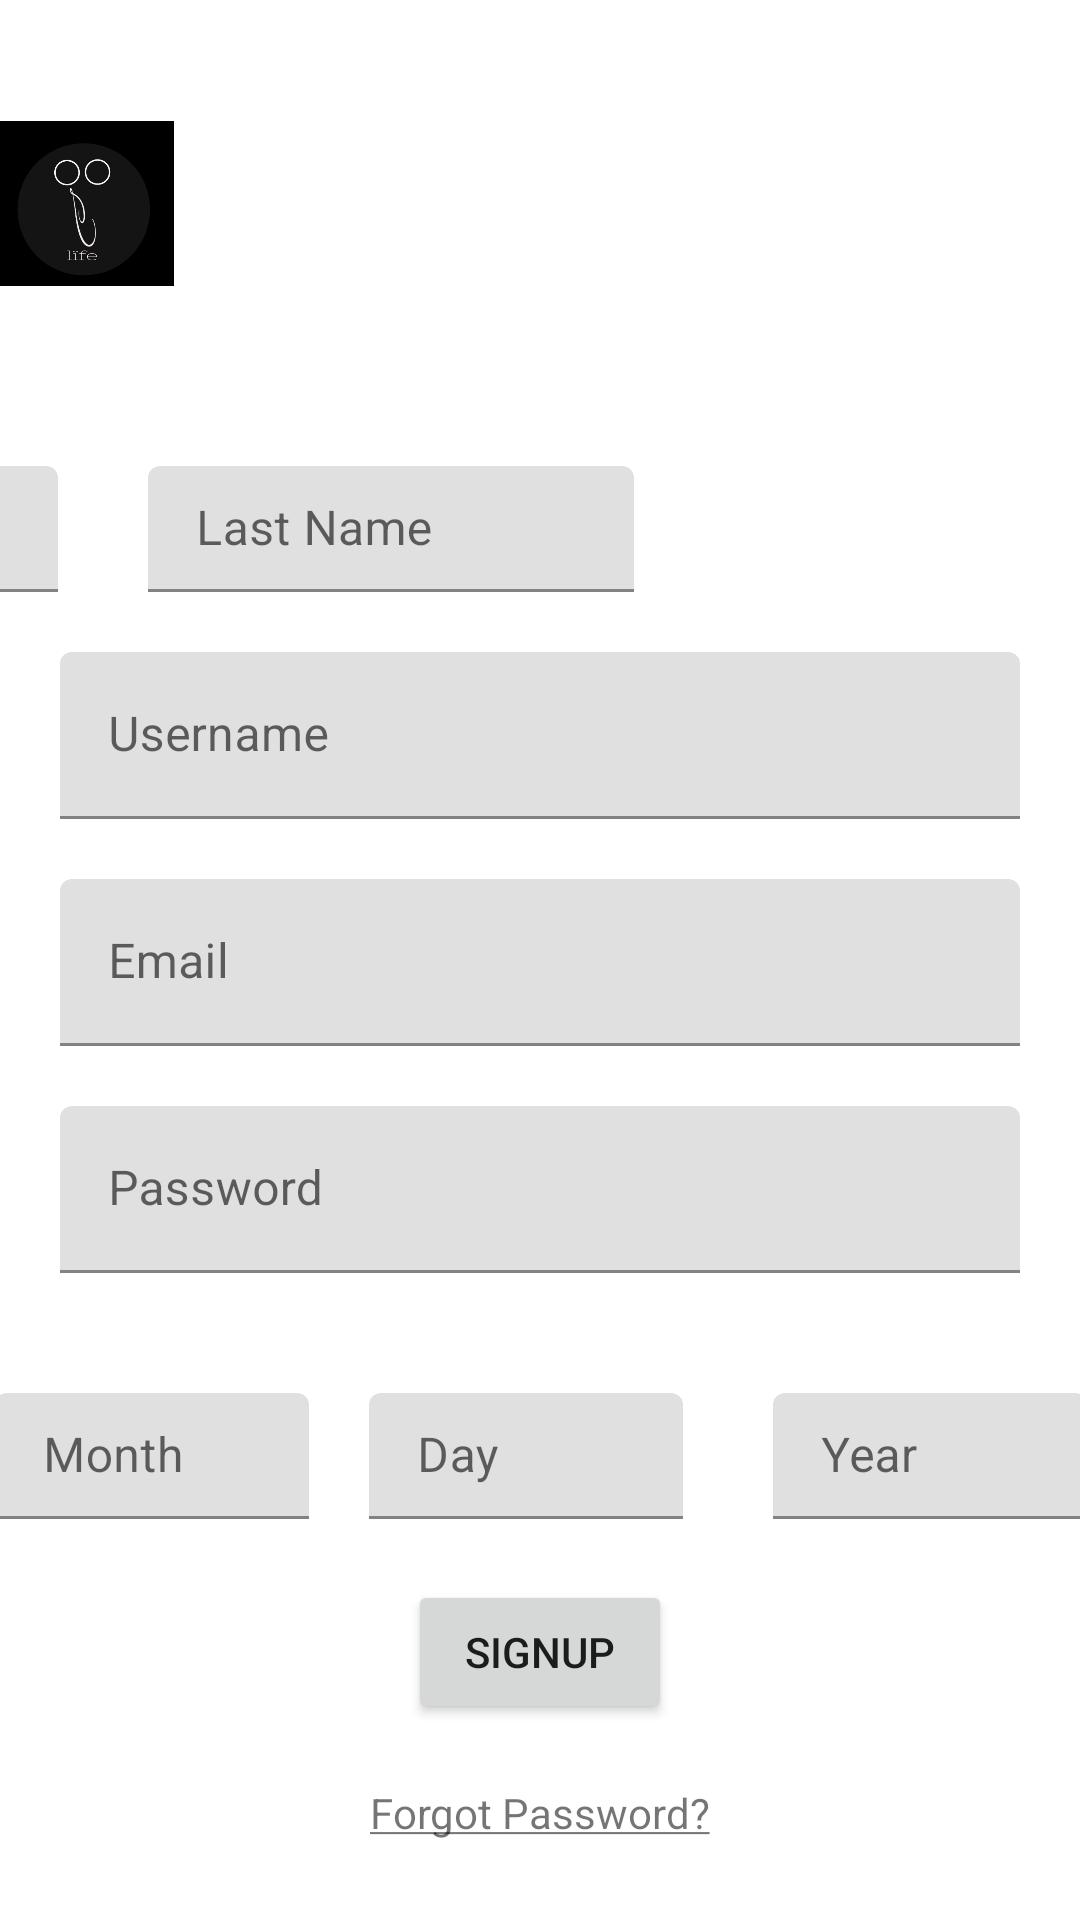

Android layout source for this screen:
<!-- AndroidManifest.xml: application theme Theme.Life -->
<!-- res/layout/activity_sign_up.xml -->
<?xml version="1.0" encoding="utf-8"?>
<androidx.constraintlayout.widget.ConstraintLayout xmlns:android="http://schemas.android.com/apk/res/android"
    xmlns:app="http://schemas.android.com/apk/res-auto"
    xmlns:tools="http://schemas.android.com/tools"
    android:layout_width="match_parent"
    android:layout_height="match_parent"
    tools:context=".authenticate.SignUp">




    <LinearLayout
        android:id="@+id/linear"
        android:layout_width="404dp"
        android:layout_height="62dp"
        android:orientation="horizontal"
        app:layout_constraintBottom_toBottomOf="parent"
        app:layout_constraintTop_toTopOf="parent"
        app:layout_constraintEnd_toEndOf="@id/imageView2"
        app:layout_constraintStart_toStartOf="@id/imageView2"
        app:layout_constraintVertical_bias="0.234"
        tools:layout_editor_absoluteX="4dp">


        <com.google.android.material.textfield.TextInputLayout
            android:id="@+id/name"
            android:layout_width="match_parent"
            android:layout_height="wrap_content"
            android:layout_marginStart="20dp"
            android:layout_marginTop="20dp"
            android:layout_marginEnd="10dp"
            android:layout_weight="1"
            app:layout_constraintEnd_toEndOf="@id/linear"
            app:layout_constraintStart_toStartOf="@id/linear"
            app:layout_constraintTop_toBottomOf="@id/linear">

            <com.google.android.material.textfield.TextInputEditText
                android:id="@+id/editName"
                android:layout_width="match_parent"
                android:layout_height="wrap_content"
                android:hint="First Name"

                />
        </com.google.android.material.textfield.TextInputLayout>

        <com.google.android.material.textfield.TextInputLayout
            android:id="@+id/name2"
            android:layout_width="match_parent"
            android:layout_height="wrap_content"
            android:layout_marginStart="20dp"
            android:layout_marginTop="20dp"
            android:layout_marginEnd="20dp"
            android:layout_weight="1"
            app:layout_constraintEnd_toEndOf="@id/linear"
            app:layout_constraintStart_toStartOf="@id/linear"
            app:layout_constraintTop_toBottomOf="@id/linear">

            <com.google.android.material.textfield.TextInputEditText
                android:id="@+id/editName2"
                android:layout_width="match_parent"
                android:layout_height="wrap_content"
                android:hint="Last Name"

                />
        </com.google.android.material.textfield.TextInputLayout>

    </LinearLayout>

    <com.google.android.material.textfield.TextInputLayout
        android:id="@+id/username"
        android:layout_width="match_parent"
        android:layout_height="wrap_content"
        android:layout_marginTop="20dp"
        app:layout_constraintEnd_toEndOf="@id/linear"
        app:layout_constraintStart_toStartOf="@+id/linear"
        app:layout_constraintTop_toBottomOf="@id/linear"
        android:layout_marginLeft="20dp"
        android:layout_marginRight="20dp"
        >

        <com.google.android.material.textfield.TextInputEditText
            android:id="@+id/editUsername"
            android:layout_width="match_parent"
            android:layout_height="wrap_content"
            android:hint="Username"

            />
    </com.google.android.material.textfield.TextInputLayout>

    <com.google.android.material.textfield.TextInputLayout
        android:id="@+id/email"
        android:layout_width="match_parent"
        android:layout_height="wrap_content"
        android:layout_marginTop="20dp"
        app:layout_constraintEnd_toEndOf="parent"
        app:layout_constraintStart_toStartOf="@+id/username"
        app:layout_constraintTop_toBottomOf="@id/username"
        android:layout_marginLeft="20dp"
        android:layout_marginRight="20dp"
        >

        <com.google.android.material.textfield.TextInputEditText
            android:id="@+id/editEmail"
            android:layout_width="match_parent"
            android:layout_height="wrap_content"
            android:hint="Email" />
    </com.google.android.material.textfield.TextInputLayout>



    <com.google.android.material.textfield.TextInputLayout
        android:layout_width="match_parent"
        android:layout_height="wrap_content"
        android:layout_marginStart="20dp"
        android:layout_marginTop="20dp"
        android:id="@+id/password"
        android:layout_marginEnd="20dp"
        app:layout_constraintEnd_toEndOf="@id/email"
        app:layout_constraintStart_toStartOf="@id/email"
        app:layout_constraintTop_toBottomOf="@id/email"

        >

        <com.google.android.material.textfield.TextInputEditText
            android:id="@+id/editPass"
            android:layout_width="match_parent"
            android:layout_height="wrap_content"
            android:hint="Password"
            android:inputType="textPassword" />
    </com.google.android.material.textfield.TextInputLayout>


    <LinearLayout
        android:id="@+id/linear2"
        android:layout_marginTop="20dp"
        android:layout_width="404dp"
        android:layout_height="62dp"
        android:orientation="horizontal"
        app:layout_constraintEnd_toEndOf="@+id/password"
        app:layout_constraintStart_toStartOf="@+id/password"
        app:layout_constraintTop_toBottomOf="@id/password">


        <com.google.android.material.textfield.TextInputLayout
            android:id="@+id/Month"
            android:layout_width="match_parent"
            android:layout_height="wrap_content"
            android:layout_marginStart="20dp"
            android:layout_marginTop="20dp"
            android:layout_marginEnd="10dp"
            android:layout_weight="1"
            app:layout_constraintEnd_toEndOf="@id/password"
            app:layout_constraintStart_toStartOf="@id/password"
            app:layout_constraintTop_toBottomOf="@id/password">

            <com.google.android.material.textfield.TextInputEditText
                android:id="@+id/editMonth"
                android:layout_width="match_parent"
                android:layout_height="wrap_content"
                android:hint="Month"

                />
        </com.google.android.material.textfield.TextInputLayout>





        <com.google.android.material.textfield.TextInputLayout
            android:id="@+id/Day"
            android:layout_width="match_parent"
            android:layout_height="wrap_content"
            android:layout_marginStart="10dp"
            android:layout_marginTop="20dp"
            android:layout_marginEnd="20dp"
            android:layout_weight="1"
            app:layout_constraintEnd_toEndOf="@id/password"
            app:layout_constraintStart_toStartOf="@id/password"
            app:layout_constraintTop_toBottomOf="@id/password">

            <com.google.android.material.textfield.TextInputEditText
                android:id="@+id/editDay"
                android:layout_width="match_parent"
                android:layout_height="wrap_content"
                android:hint="Day"

                />
        </com.google.android.material.textfield.TextInputLayout>

        <com.google.android.material.textfield.TextInputLayout
            android:id="@+id/Year"
            android:layout_width="match_parent"
            android:layout_height="wrap_content"
            android:layout_marginStart="10dp"
            android:layout_marginTop="20dp"
            android:layout_marginEnd="20dp"
            android:layout_weight="1"
            app:layout_constraintEnd_toEndOf="@id/password"
            app:layout_constraintStart_toStartOf="@id/password"
            app:layout_constraintTop_toBottomOf="@id/password">

            <com.google.android.material.textfield.TextInputEditText
                android:id="@+id/editYear"
                android:layout_width="match_parent"
                android:layout_height="wrap_content"
                android:hint="Year"

                />
        </com.google.android.material.textfield.TextInputLayout>


    </LinearLayout>

    <ImageView
        android:id="@+id/imageView2"
        android:layout_width="58dp"
        android:layout_height="59dp"
        app:layout_constraintBottom_toTopOf="@+id/linear"
        app:layout_constraintTop_toTopOf="parent"
        app:srcCompat="@drawable/lifepic"
        tools:layout_editor_absoluteX="179dp" />


    <Button
        android:id="@+id/btnSignup"
        android:layout_width="wrap_content"
        android:layout_height="wrap_content"
        android:text="Signup"
        app:layout_constraintBottom_toBottomOf="parent"
        app:layout_constraintEnd_toEndOf="parent"
        app:layout_constraintStart_toStartOf="parent"
        app:layout_constraintTop_toBottomOf="@+id/linear2"
        app:layout_constraintVertical_bias="0.238" />


    <TextView
        android:id="@+id/tvForgot"
        android:layout_width="wrap_content"
        android:layout_height="wrap_content"
        android:layout_marginBottom="76dp"
        android:layout_marginTop="20dp"
        android:text="@string/Forgot"
        app:layout_constraintEnd_toEndOf="@+id/btnSignup"
        app:layout_constraintStart_toStartOf="@+id/btnSignup"
        app:layout_constraintTop_toBottomOf="@+id/btnSignup"
        app:layout_constraintVertical_bias="0.242" />


    <TextView
        android:id="@+id/tvLoginsign"
        android:layout_width="wrap_content"
        android:layout_height="wrap_content"
        android:layout_marginBottom="32dp"
        android:text="@string/tvlogin1"
        app:layout_constraintBottom_toBottomOf="parent"
        app:layout_constraintEnd_toEndOf="parent"
        app:layout_constraintHorizontal_bias="0.559"
        app:layout_constraintStart_toStartOf="parent"
        app:layout_constraintTop_toBottomOf="@+id/tvForgot"
        app:layout_constraintVertical_bias="0.666" />
</androidx.constraintlayout.widget.ConstraintLayout>
<!-- resources referenced by this layout -->
<resources>
  <!-- drawable lifepic: png bitmap (drawable-v24, 47250 bytes) -->
  <string name="Forgot"> <u>Forgot Password?</u> </string>
  <string name="tvlogin1"> Already have an account?...<u>Login</u> </string>
  <style name="Theme.Life" parent="Theme.MaterialComponents.DayNight.NoActionBar">
          
          <item name="colorPrimary">@color/purple_500</item>
          <item name="colorPrimaryVariant">@color/purple_700</item>
          <item name="colorOnPrimary">@color/white</item>
          
          <item name="colorSecondary">@color/teal_200</item>
          <item name="colorSecondaryVariant">@color/teal_700</item>
          <item name="colorOnSecondary">@color/black</item>
          
          <item name="android:statusBarColor" tools:targetApi="l">?attr/colorPrimaryVariant</item>
          
      </style>
  <!-- not gathered from this repository: default colours our renderer supplied (Android Studio template values) -->
  <color name="purple_500">#FF6200EE</color>
  <color name="purple_700">#FF3700B3</color>
  <color name="teal_200">#FF03DAC5</color>
  <color name="teal_700">#FF018786</color>
  <color name="black">#FF000000</color>
  <color name="white">#FFFFFFFF</color>
</resources>
